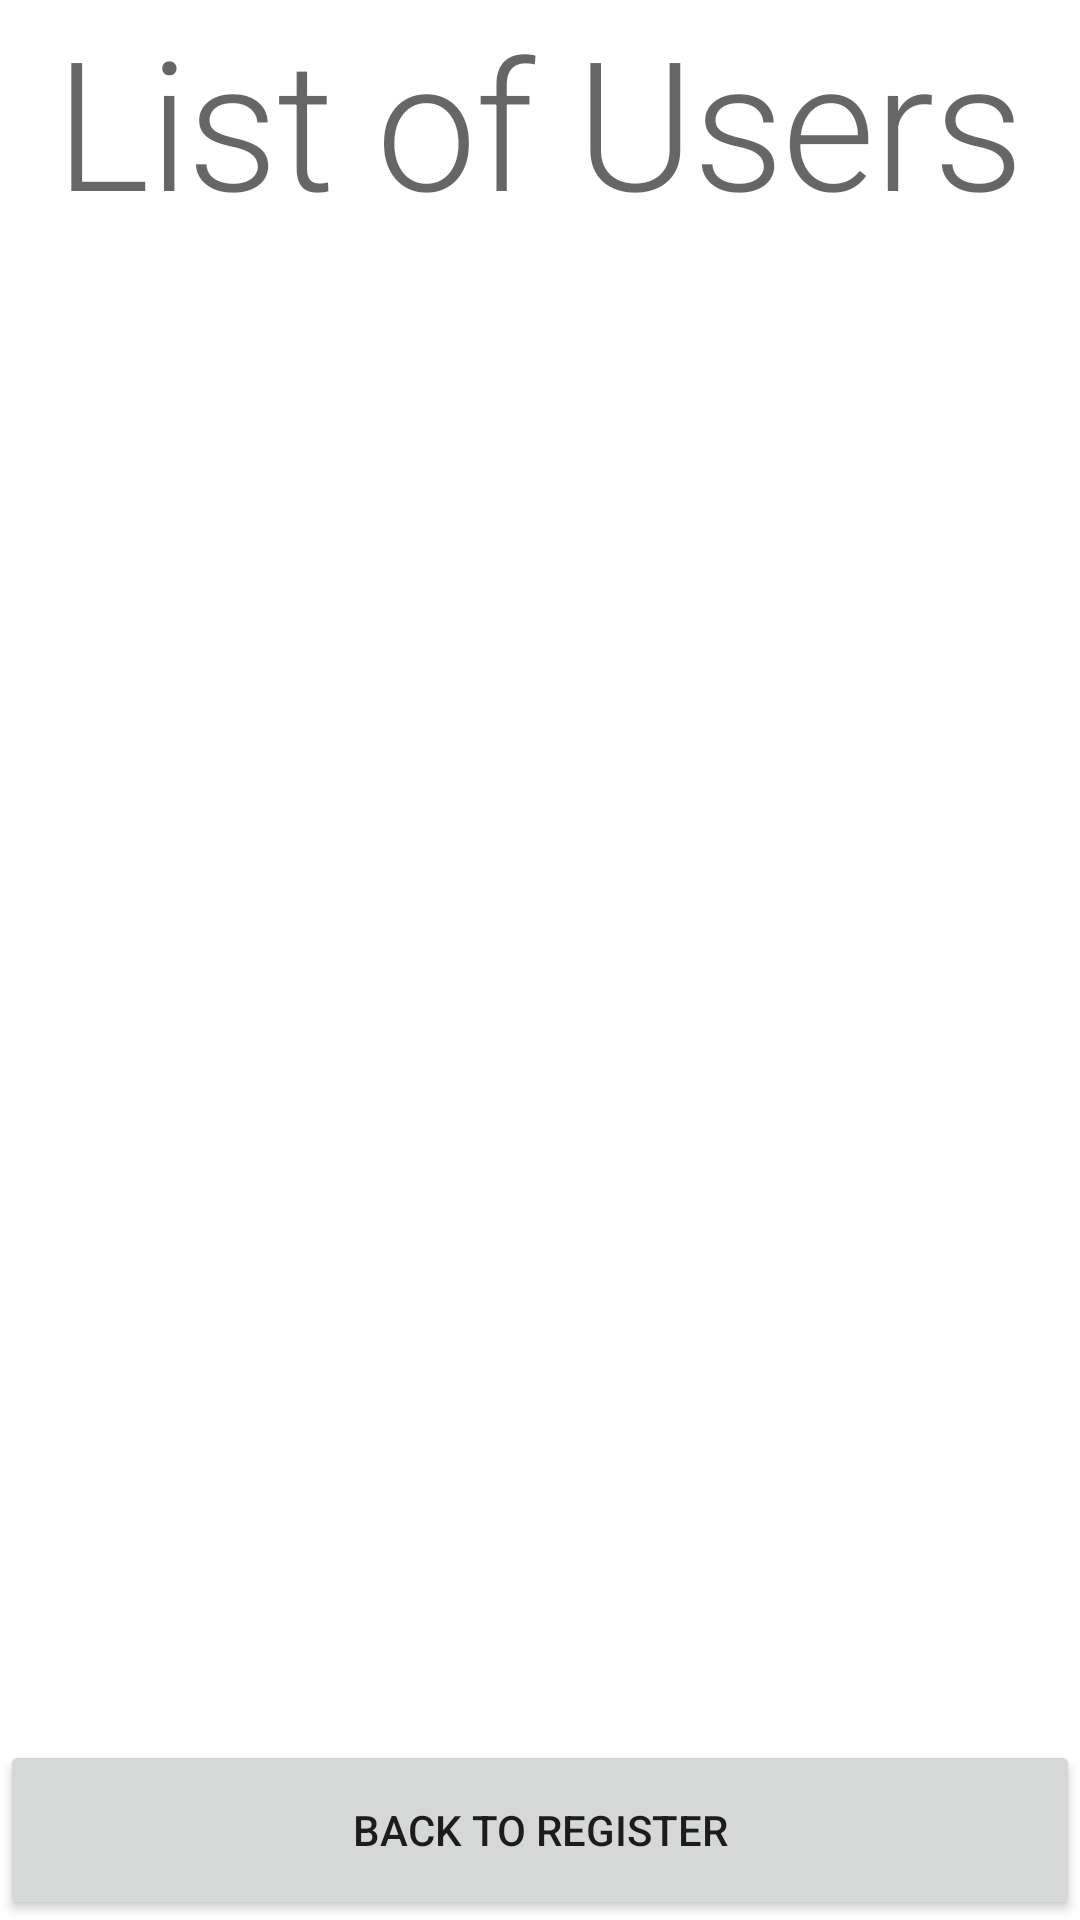

Produce the Android XML layout that renders to this screen, including the resource entries it uses.
<!-- AndroidManifest.xml: application theme Theme.Registration2 -->
<!-- res/layout/user_list_fragment.xml -->
<?xml version="1.0" encoding="utf-8"?>
<androidx.constraintlayout.widget.ConstraintLayout xmlns:android="http://schemas.android.com/apk/res/android"
    android:layout_width="match_parent"
    android:layout_height="match_parent"
    xmlns:app="http://schemas.android.com/apk/res-auto">

    <TextView
        android:id="@+id/user_list_headline"
        android:layout_width="wrap_content"
        android:layout_height="wrap_content"
        app:layout_constraintTop_toTopOf="parent"
        app:layout_constraintStart_toStartOf="parent"
        app:layout_constraintEnd_toEndOf="parent"
        app:layout_constraintBottom_toTopOf="@id/user_list_rv"
        android:text="@string/list_of_users"
        android:textAppearance="?textAppearanceHeadline2"/>

    <androidx.recyclerview.widget.RecyclerView
        android:id="@+id/user_list_rv"
        android:layout_width="0dp"
        android:layout_height="0dp"
        app:layout_constraintTop_toBottomOf="@id/user_list_headline"
        app:layout_constraintBottom_toBottomOf="@id/user_list_back_button"
        app:layout_constraintStart_toStartOf="parent"
        app:layout_constraintEnd_toEndOf="parent"/>

    <Button
        android:id="@+id/user_list_back_button"
        android:layout_width="0dp"
        android:layout_height="60dp"
        app:layout_constraintTop_toBottomOf="@+id/user_list_rv"
        app:layout_constraintBottom_toBottomOf="parent"
        app:layout_constraintStart_toStartOf="parent"
        app:layout_constraintEnd_toEndOf="parent"
        android:text="@string/back_to_register"/>


</androidx.constraintlayout.widget.ConstraintLayout>
<!-- resources referenced by this layout -->
<resources>
  <string name="back_to_register">Back to Register</string>
  <string name="list_of_users">List of Users</string>
  <style name="Theme.Registration2" parent="Theme.MaterialComponents.DayNight.DarkActionBar">
          
          <item name="colorPrimary">@color/purple_500</item>
          <item name="colorPrimaryVariant">@color/purple_700</item>
          <item name="colorOnPrimary">@color/white</item>
          
          <item name="colorSecondary">@color/teal_200</item>
          <item name="colorSecondaryVariant">@color/teal_700</item>
          <item name="colorOnSecondary">@color/black</item>
          
          <item name="android:statusBarColor" tools:targetApi="l">?attr/colorPrimaryVariant</item>
          
      </style>
  <!-- not gathered from this repository: default colours our renderer supplied (Android Studio template values) -->
  <color name="purple_500">#FF6200EE</color>
  <color name="purple_700">#FF3700B3</color>
  <color name="teal_200">#FF03DAC5</color>
  <color name="teal_700">#FF018786</color>
  <color name="black">#FF000000</color>
  <color name="white">#FFFFFFFF</color>
</resources>
